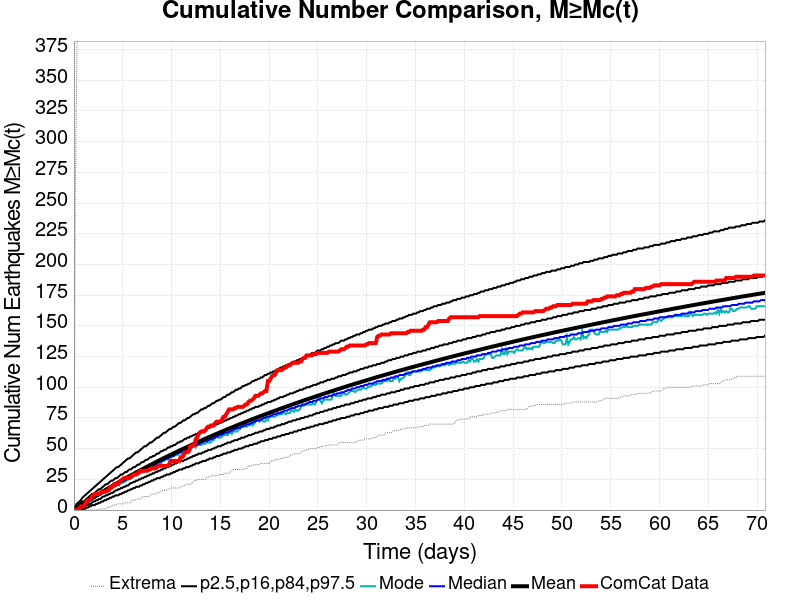

Values plotted in this chart, from the file beside it:
Time (days), ComCat Data, Simulation Mean, Simulation Median, Simulation Mode, Simulation Minimum, Simulation Maximum, 2.5 %-ile, 16 %-ile, 84 %-ile, 97.5 %-ile
0.0, 0.0, 0.0, 0.0, 0.0, 0.0, 0.0, 0.0, 0.0, 0.0, 0.0
0.1419, 0.0, 0.7482, 1.0, 0.0, 0.0, 260.0, 0.0, 0.0, 2.0, 3.0
0.2838, 0.0, 1.49, 1.0, 1.0, 0.0, 359.0, 0.0, 0.0, 3.0, 5.0
0.4257, 1.0, 2.246, 2.0, 2.0, 0.0, 437.0, 0.0, 1.0, 4.0, 6.0
0.5675, 1.0, 2.992, 3.0, 2.0, 0.0, 482.0, 0.0, 1.0, 5.0, 7.0
0.7094, 3.0, 3.736, 3.0, 3.0, 0.0, 517.0, 0.0, 2.0, 6.0, 8.0
0.8513, 3.0, 4.469, 4.0, 4.0, 0.0, 539.0, 1.0, 2.0, 7.0, 10.0
0.9932, 3.0, 5.208, 5.0, 4.0, 0.0, 563.0, 1.0, 3.0, 7.0, 11.0
1.135, 5.0, 5.936, 5.0, 5.0, 0.0, 567.0, 1.0, 3.0, 8.0, 12.0
1.277, 7.0, 6.67, 6.0, 6.0, 0.0, 575.0, 2.0, 4.0, 9.0, 13.0
1.419, 8.0, 7.396, 7.0, 7.0, 0.0, 584.0, 2.0, 4.0, 10.0, 14.0
1.561, 8.0, 8.114, 8.0, 7.0, 0.0, 589.0, 3.0, 5.0, 11.0, 15.0
1.703, 9.0, 8.836, 8.0, 8.0, 0.0, 596.0, 3.0, 5.0, 12.0, 16.0
1.845, 11.0, 9.549, 9.0, 8.0, 0.0, 599.0, 4.0, 6.0, 13.0, 17.0
1.986, 12.0, 10.27, 10.0, 9.0, 0.0, 603.0, 4.0, 7.0, 13.0, 18.0
2.128, 13.0, 10.99, 10.0, 10.0, 0.0, 607.0, 4.0, 7.0, 14.0, 19.0
2.27, 13.0, 11.69, 11.0, 11.0, 0.0, 611.0, 5.0, 8.0, 15.0, 20.0
2.412, 13.0, 12.39, 12.0, 11.0, 0.0, 616.0, 5.0, 8.0, 16.0, 21.0
2.554, 13.0, 13.08, 12.0, 12.0, 1.0, 619.0, 6.0, 9.0, 17.0, 22.0
2.696, 14.0, 13.77, 13.0, 12.0, 1.0, 623.0, 6.0, 9.0, 17.0, 23.0
2.838, 15.0, 14.45, 14.0, 13.0, 1.0, 627.0, 7.0, 10.0, 18.0, 24.0
2.98, 15.0, 15.13, 14.0, 14.0, 1.0, 627.0, 7.0, 11.0, 19.0, 25.0
3.121, 15.0, 15.81, 15.0, 14.0, 1.0, 630.0, 8.0, 11.0, 20.0, 26.0
3.263, 15.0, 16.5, 16.0, 15.0, 1.0, 631.0, 8.0, 12.0, 21.0, 27.0
3.405, 16.0, 17.17, 16.0, 16.0, 2.0, 634.0, 9.0, 12.0, 21.0, 28.0
3.547, 16.0, 17.84, 17.0, 16.0, 2.0, 634.0, 9.0, 13.0, 22.0, 29.0
3.689, 18.0, 18.52, 18.0, 17.0, 3.0, 635.0, 10.0, 13.0, 23.0, 30.0
3.831, 19.0, 19.2, 18.0, 17.0, 3.0, 665.0, 10.0, 14.0, 24.0, 31.0
3.973, 19.0, 19.86, 19.0, 18.0, 4.0, 738.0, 11.0, 14.0, 24.0, 32.0
4.115, 21.0, 20.53, 20.0, 19.0, 4.0, 781.0, 11.0, 15.0, 25.0, 33.0
4.257, 21.0, 21.19, 20.0, 19.0, 4.0, 799.0, 12.0, 16.0, 26.0, 34.0
4.398, 21.0, 21.84, 21.0, 21.0, 5.0, 818.0, 12.0, 16.0, 26.0, 35.0
4.54, 21.0, 22.49, 21.0, 21.0, 5.0, 833.0, 12.0, 17.0, 27.0, 35.0
4.682, 23.0, 23.14, 22.0, 21.0, 5.0, 843.0, 13.0, 17.0, 28.0, 36.0
4.824, 24.0, 23.79, 23.0, 22.0, 5.0, 850.0, 13.0, 18.0, 29.0, 37.0
4.966, 25.0, 24.42, 23.0, 22.0, 5.0, 861.0, 14.0, 18.0, 29.0, 38.0
5.108, 26.0, 25.06, 24.0, 23.0, 5.0, 870.0, 14.0, 19.0, 30.0, 39.0
5.25, 26.0, 25.69, 25.0, 23.0, 6.0, 882.0, 15.0, 19.0, 31.0, 40.0
5.392, 26.0, 26.32, 25.0, 24.0, 6.0, 891.0, 15.0, 20.0, 31.0, 41.0
5.534, 26.0, 26.94, 26.0, 25.0, 6.0, 898.0, 16.0, 20.0, 32.0, 42.0
5.675, 26.0, 27.56, 26.0, 25.0, 6.0, 902.0, 16.0, 21.0, 33.0, 42.0
5.817, 27.0, 28.2, 27.0, 26.0, 6.0, 906.0, 17.0, 22.0, 33.0, 43.0
5.959, 28.0, 28.82, 28.0, 26.0, 8.0, 911.0, 17.0, 22.0, 34.0, 44.0
6.101, 29.0, 29.43, 28.0, 27.0, 8.0, 916.0, 18.0, 23.0, 35.0, 45.0
6.243, 29.0, 30.04, 29.0, 28.0, 8.0, 919.0, 18.0, 23.0, 35.0, 46.0
6.385, 29.0, 30.65, 29.0, 29.0, 9.0, 924.0, 19.0, 24.0, 36.0, 47.0
6.527, 30.0, 31.26, 30.0, 29.0, 9.0, 931.0, 19.0, 24.0, 37.0, 47.0
6.669, 31.0, 31.86, 31.0, 29.0, 9.0, 937.0, 19.0, 25.0, 37.0, 48.0
6.811, 32.0, 32.47, 31.0, 30.0, 9.0, 944.0, 20.0, 25.0, 38.0, 49.0
6.952, 32.0, 33.07, 32.0, 30.0, 10.0, 945.0, 20.0, 26.0, 39.0, 50.0
7.094, 32.0, 33.66, 32.0, 31.0, 11.0, 946.0, 21.0, 26.0, 39.0, 51.0
7.236, 32.0, 34.25, 33.0, 31.0, 11.0, 950.0, 21.0, 27.0, 40.0, 52.0
7.378, 32.0, 34.83, 33.0, 32.0, 11.0, 952.0, 22.0, 27.0, 41.0, 52.0
7.52, 32.0, 35.42, 34.0, 34.0, 11.0, 958.0, 22.0, 28.0, 41.0, 53.0
7.662, 33.0, 36.01, 35.0, 34.0, 11.0, 961.0, 23.0, 28.0, 42.0, 54.0
7.804, 33.0, 36.6, 35.0, 34.0, 12.0, 963.0, 23.0, 29.0, 43.0, 55.0
7.946, 34.0, 37.18, 36.0, 34.0, 13.0, 966.0, 24.0, 29.0, 43.0, 55.0
8.088, 34.0, 37.77, 36.0, 36.0, 13.0, 968.0, 24.0, 30.0, 44.0, 56.0
8.229, 34.0, 38.36, 37.0, 36.0, 13.0, 969.0, 25.0, 30.0, 44.0, 57.0
8.371, 34.0, 38.94, 37.0, 36.0, 13.0, 1156, 25.0, 31.0, 45.0, 58.0
... 440 more rows
